5-way image classification set "dataset" from GitHub (Alekandor23/Clasificador-de-Basura); label vocabulary: metal, papel carton, plastic, riesgo biologico, vidrio.

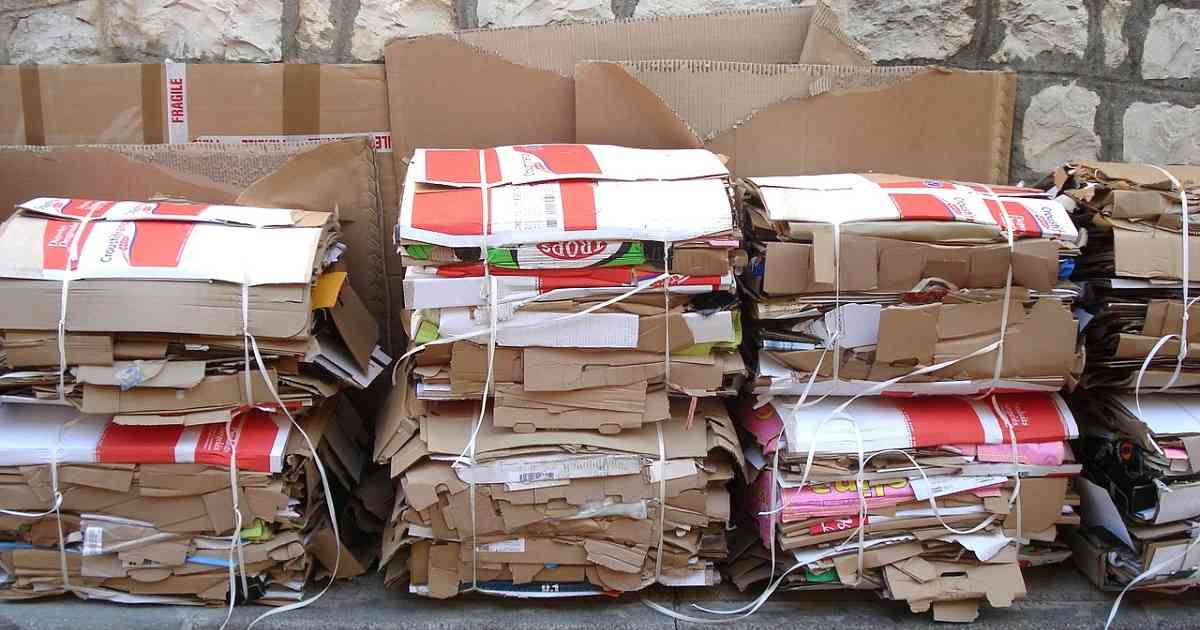
Label: papel carton

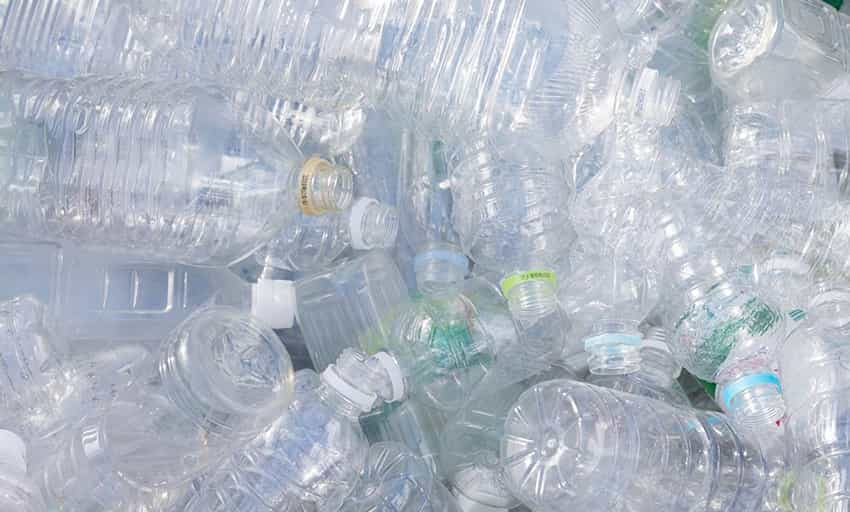
Label: plastic

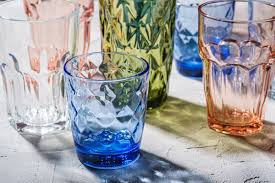
Label: vidrio

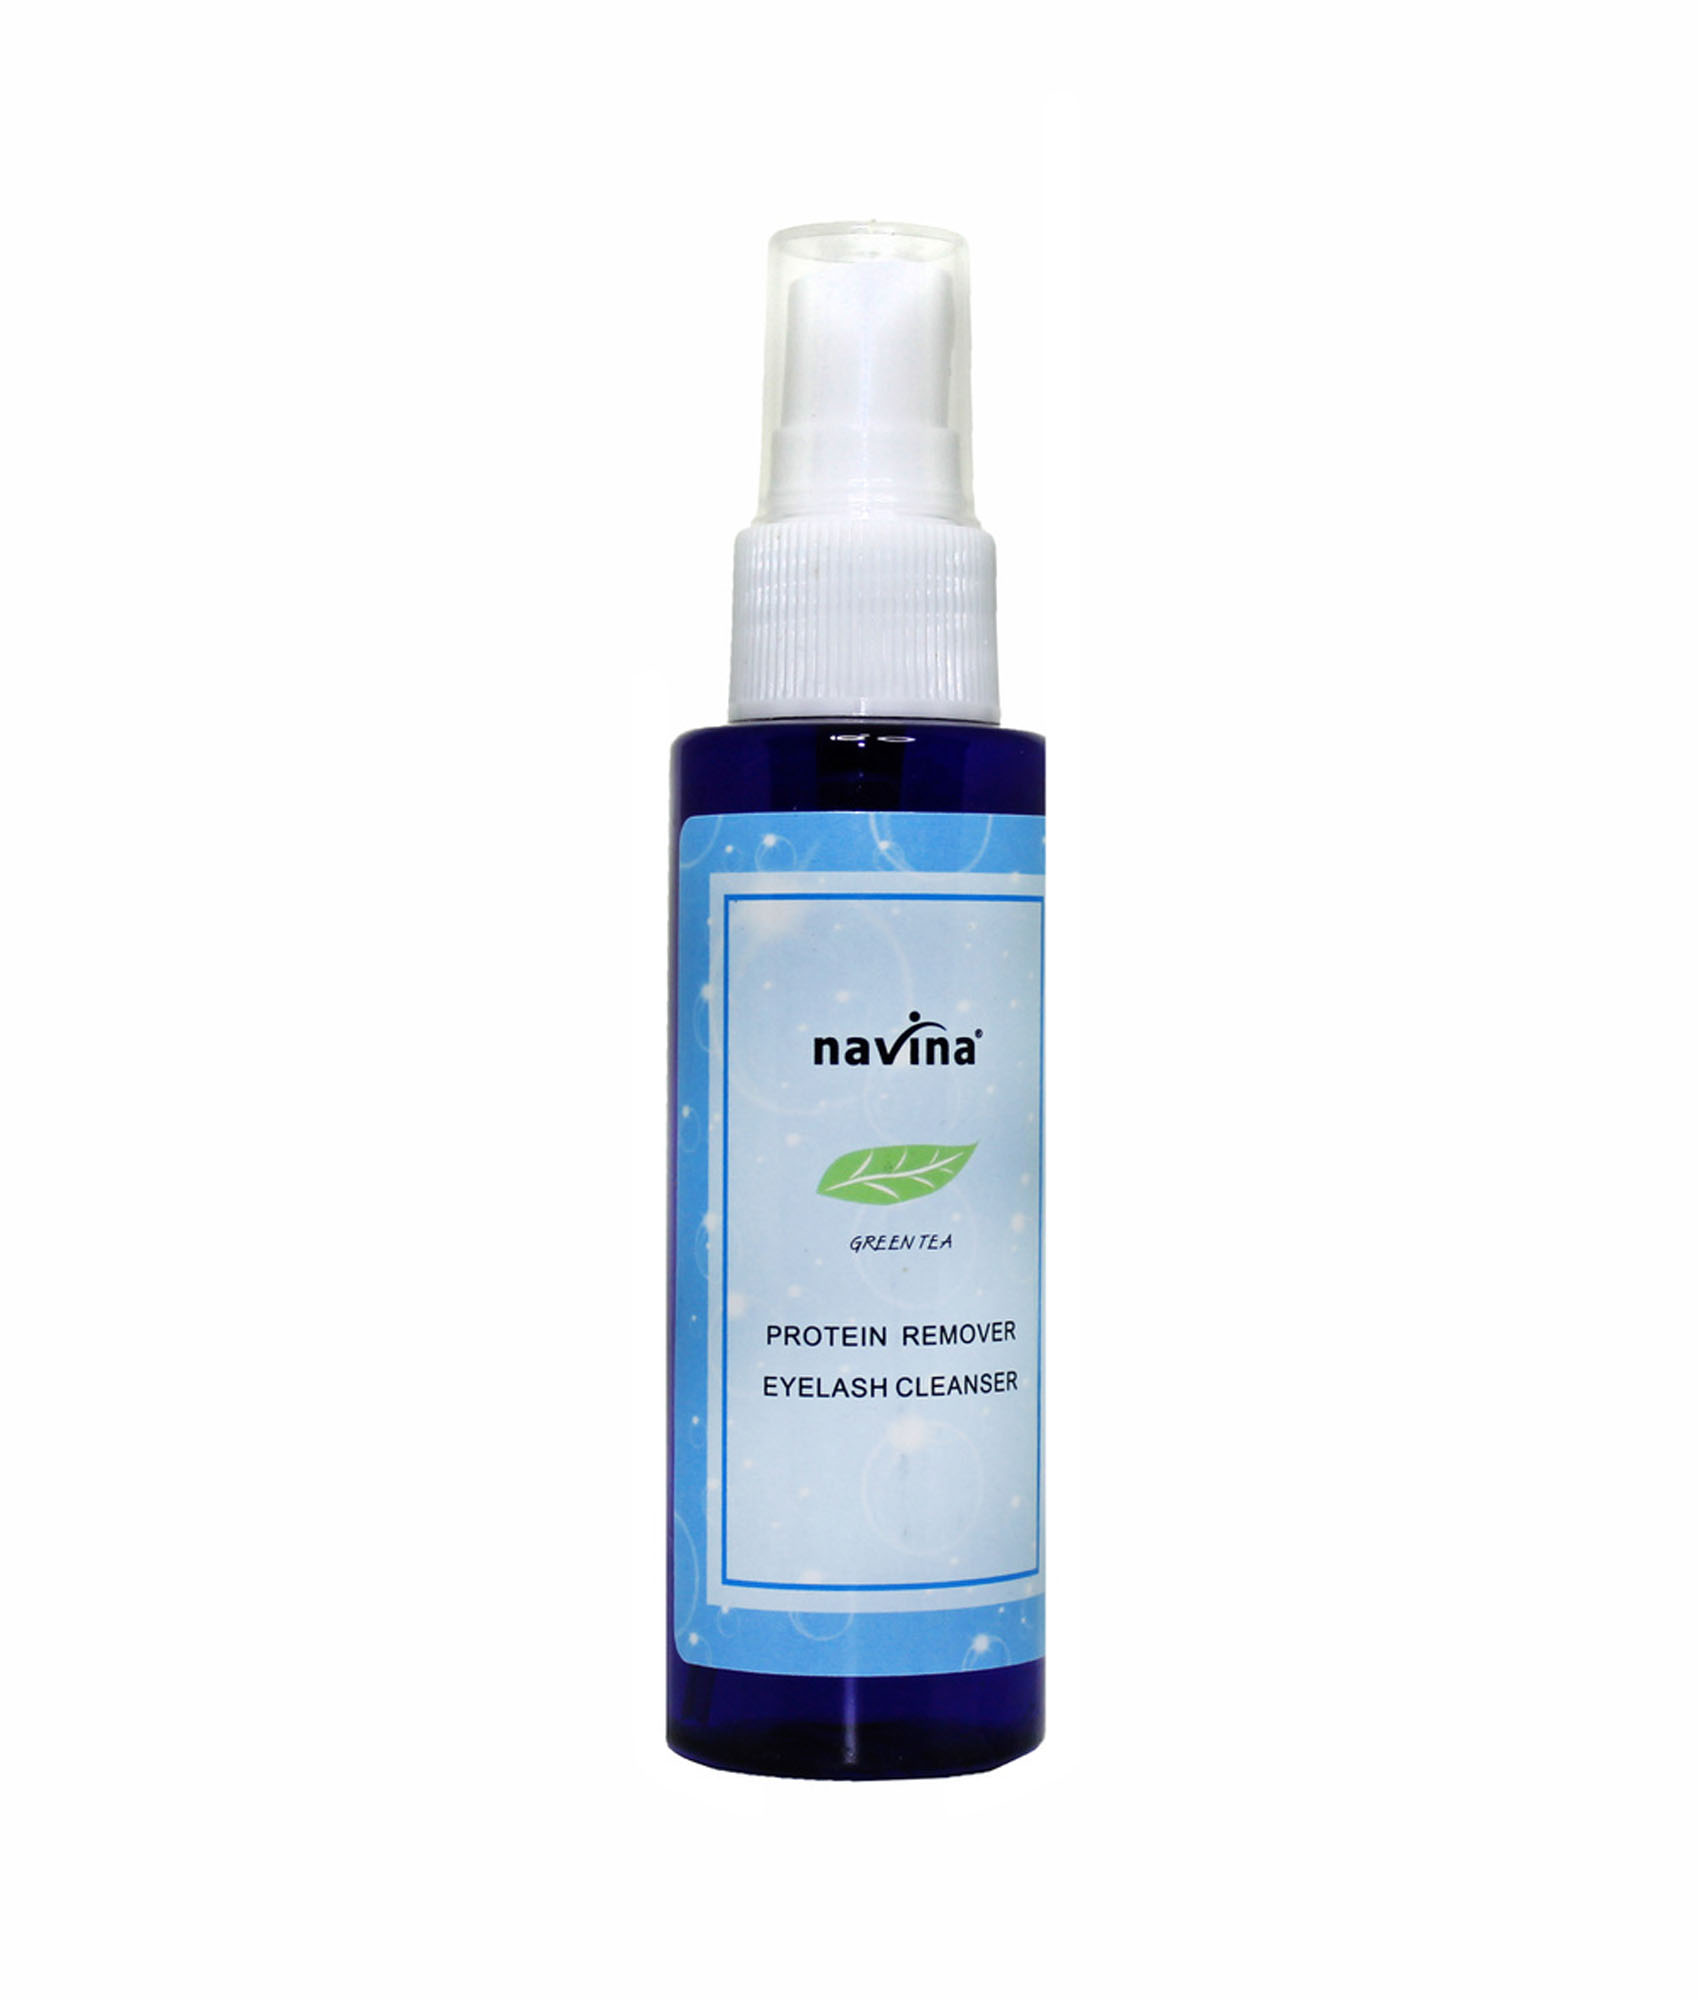
Label: metal

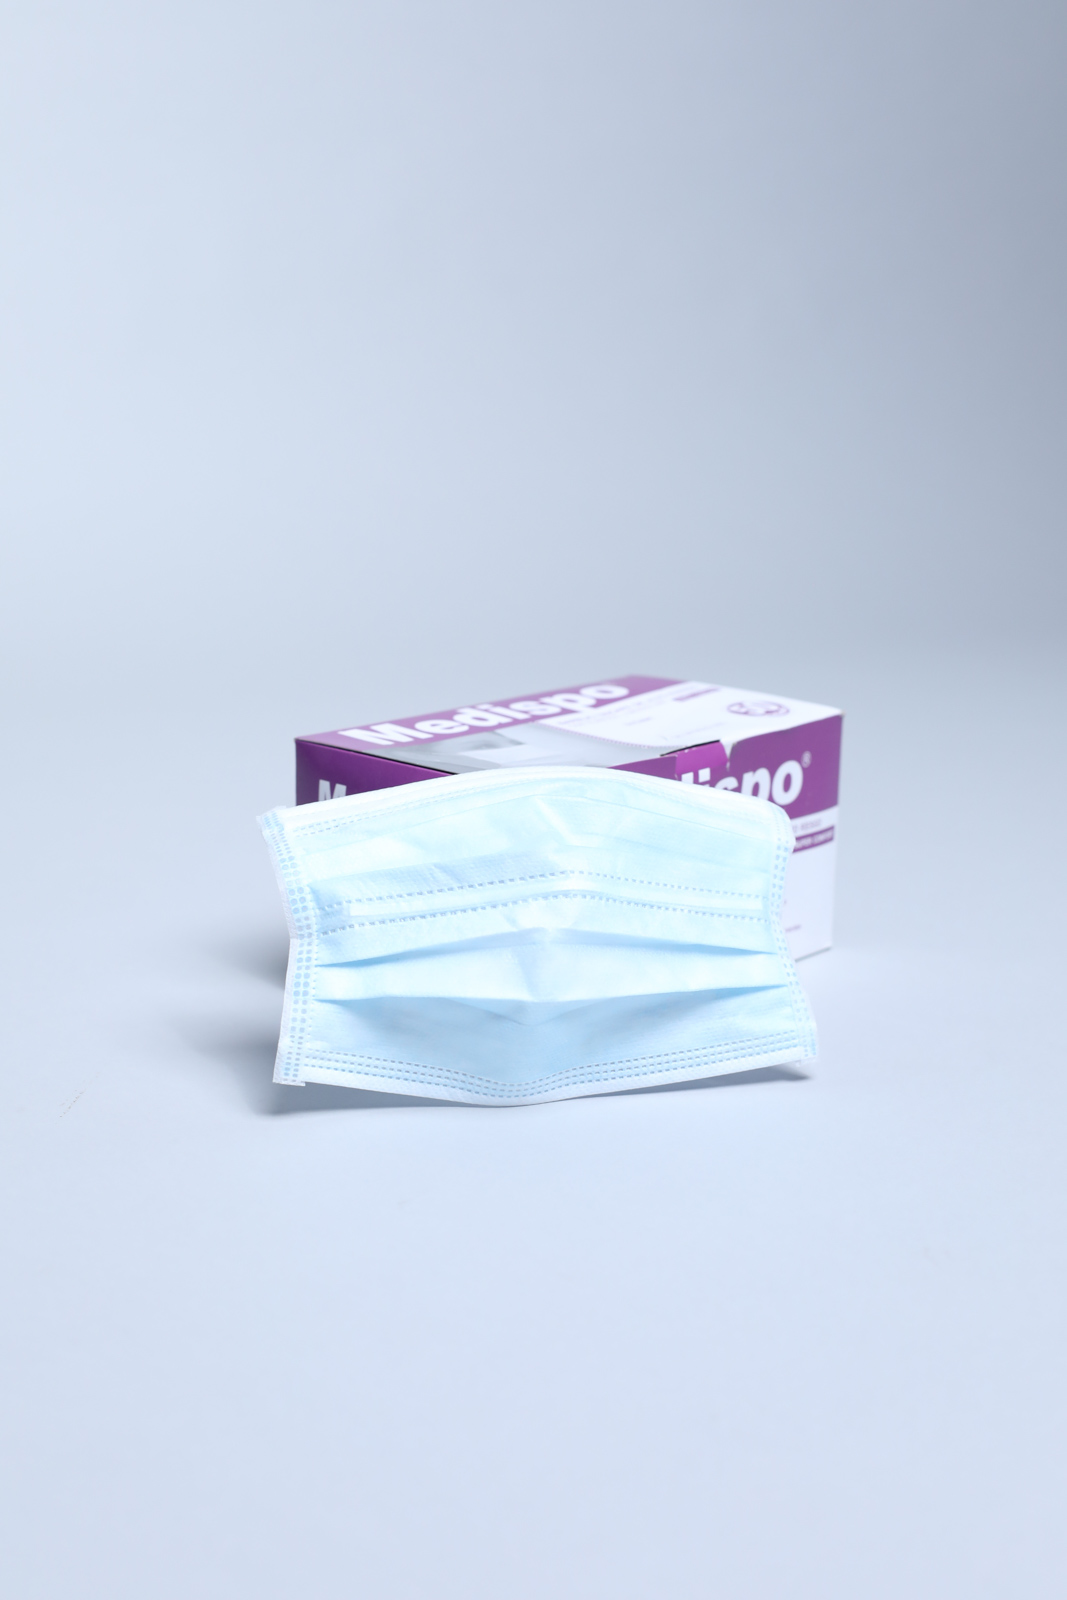
Label: riesgo biologico

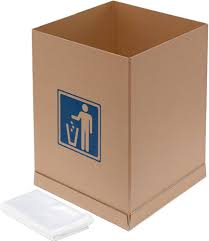
Label: papel carton
